Labelled photos from "claim_cards", an image-classification folder in Omar-Azam/AssureX. The possible labels are: invalid claim, manual review, valid claim.

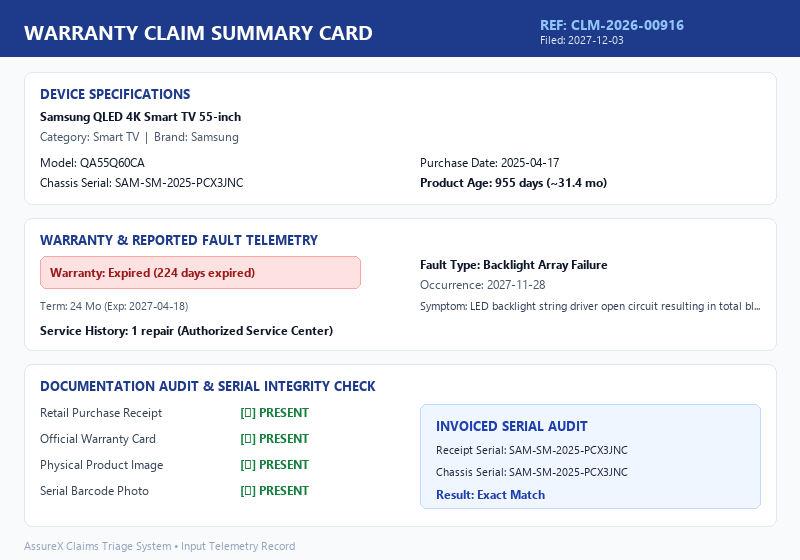
Label: invalid claim

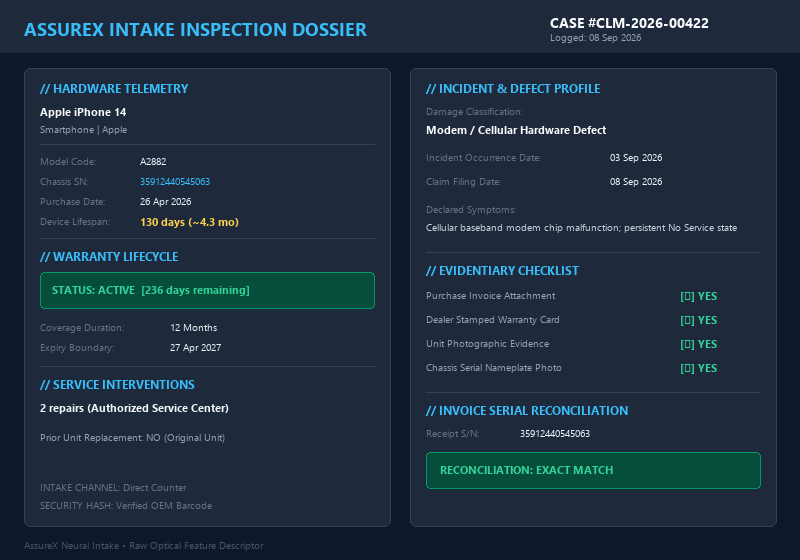
Label: valid claim

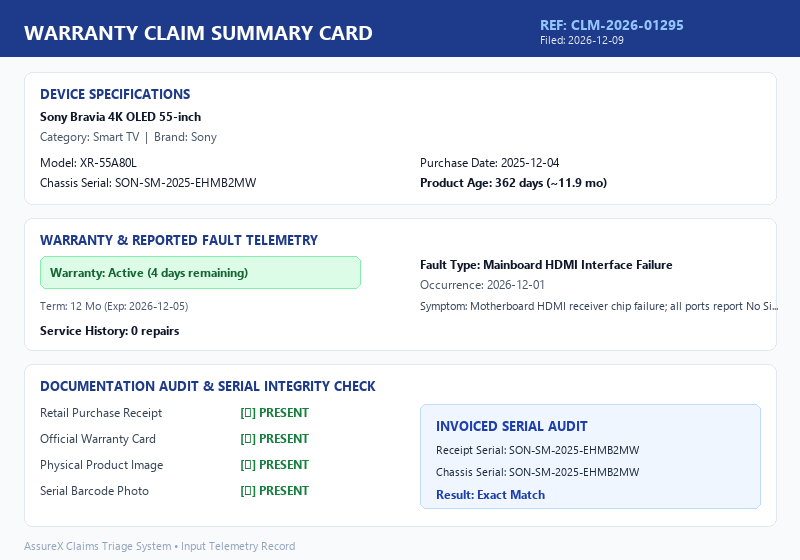
Label: manual review

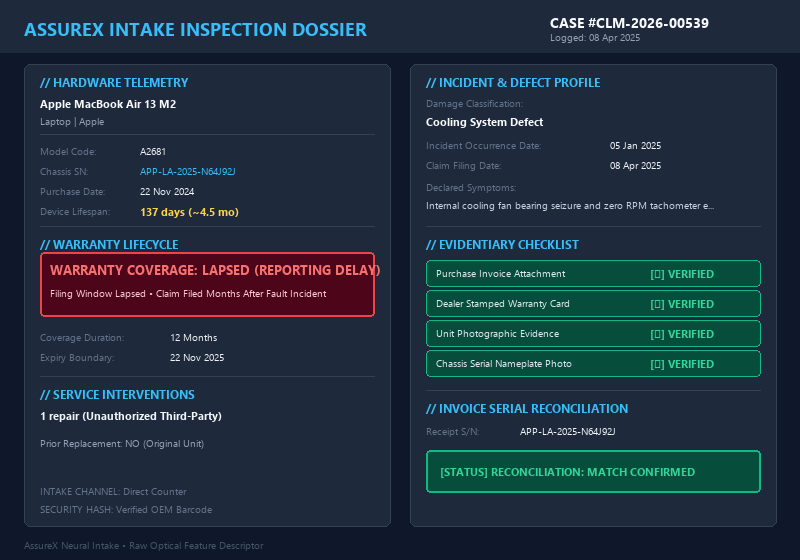
Label: invalid claim

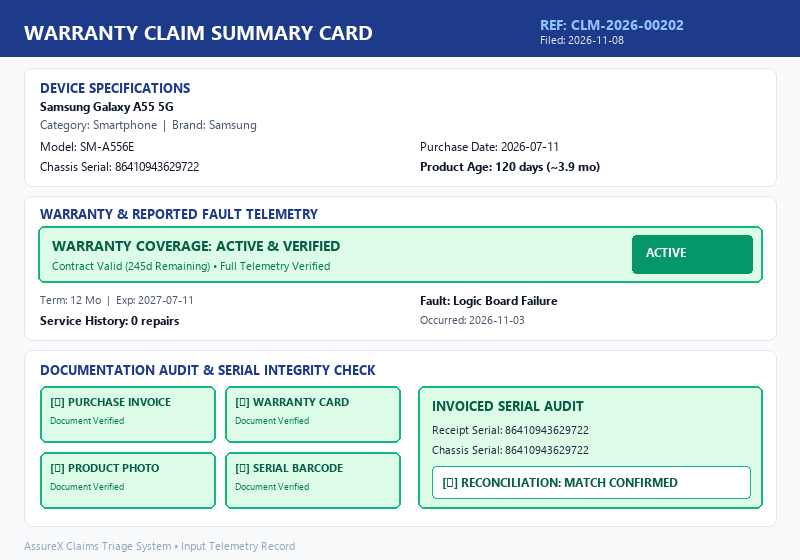
Label: valid claim

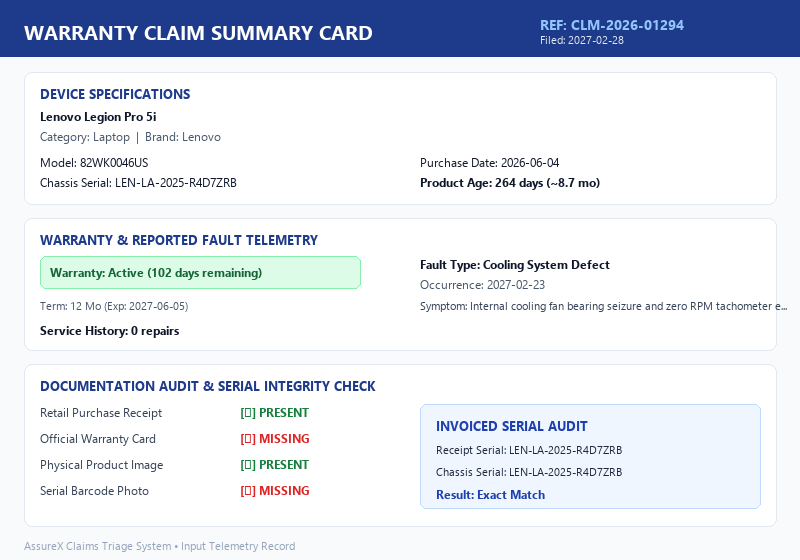
Label: manual review
